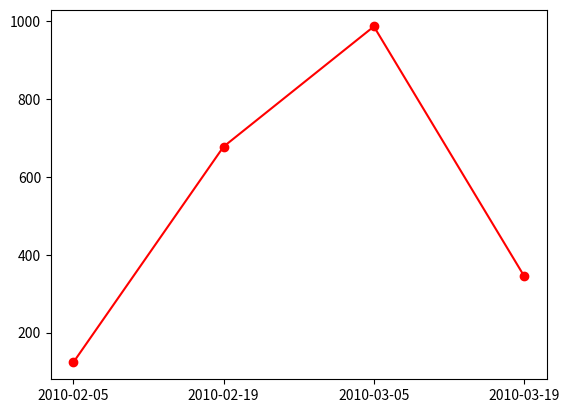

Here is the Python script that generated this plot:
#!/usr/bin/env python
# encoding: utf-8

import datetime as DT
from matplotlib import pyplot as plt
from matplotlib.dates import date2num

data = [
    (DT.datetime.strptime('2010-02-05', "%Y-%m-%d"), 123),
    (DT.datetime.strptime('2010-02-19', "%Y-%m-%d"), 678),
    (DT.datetime.strptime('2010-03-05', "%Y-%m-%d"), 987),
    (DT.datetime.strptime('2010-03-19', "%Y-%m-%d"), 345),
]

x = [date2num(date) for (date, value) in data]
y = [value for (date, value) in data]
fig = plt.figure()
graph = fig.add_subplot(111)

# Plot the data as a red line with round markers
graph.plot(x, y, 'r-o')

# Set the xtick locations to correspond to just the dates you entered.
graph.set_xticks(x)

# Set the xtick labels to correspond to just the dates you entered.
graph.set_xticklabels([date.strftime("%Y-%m-%d") for (date, value) in data])

plt.show()
